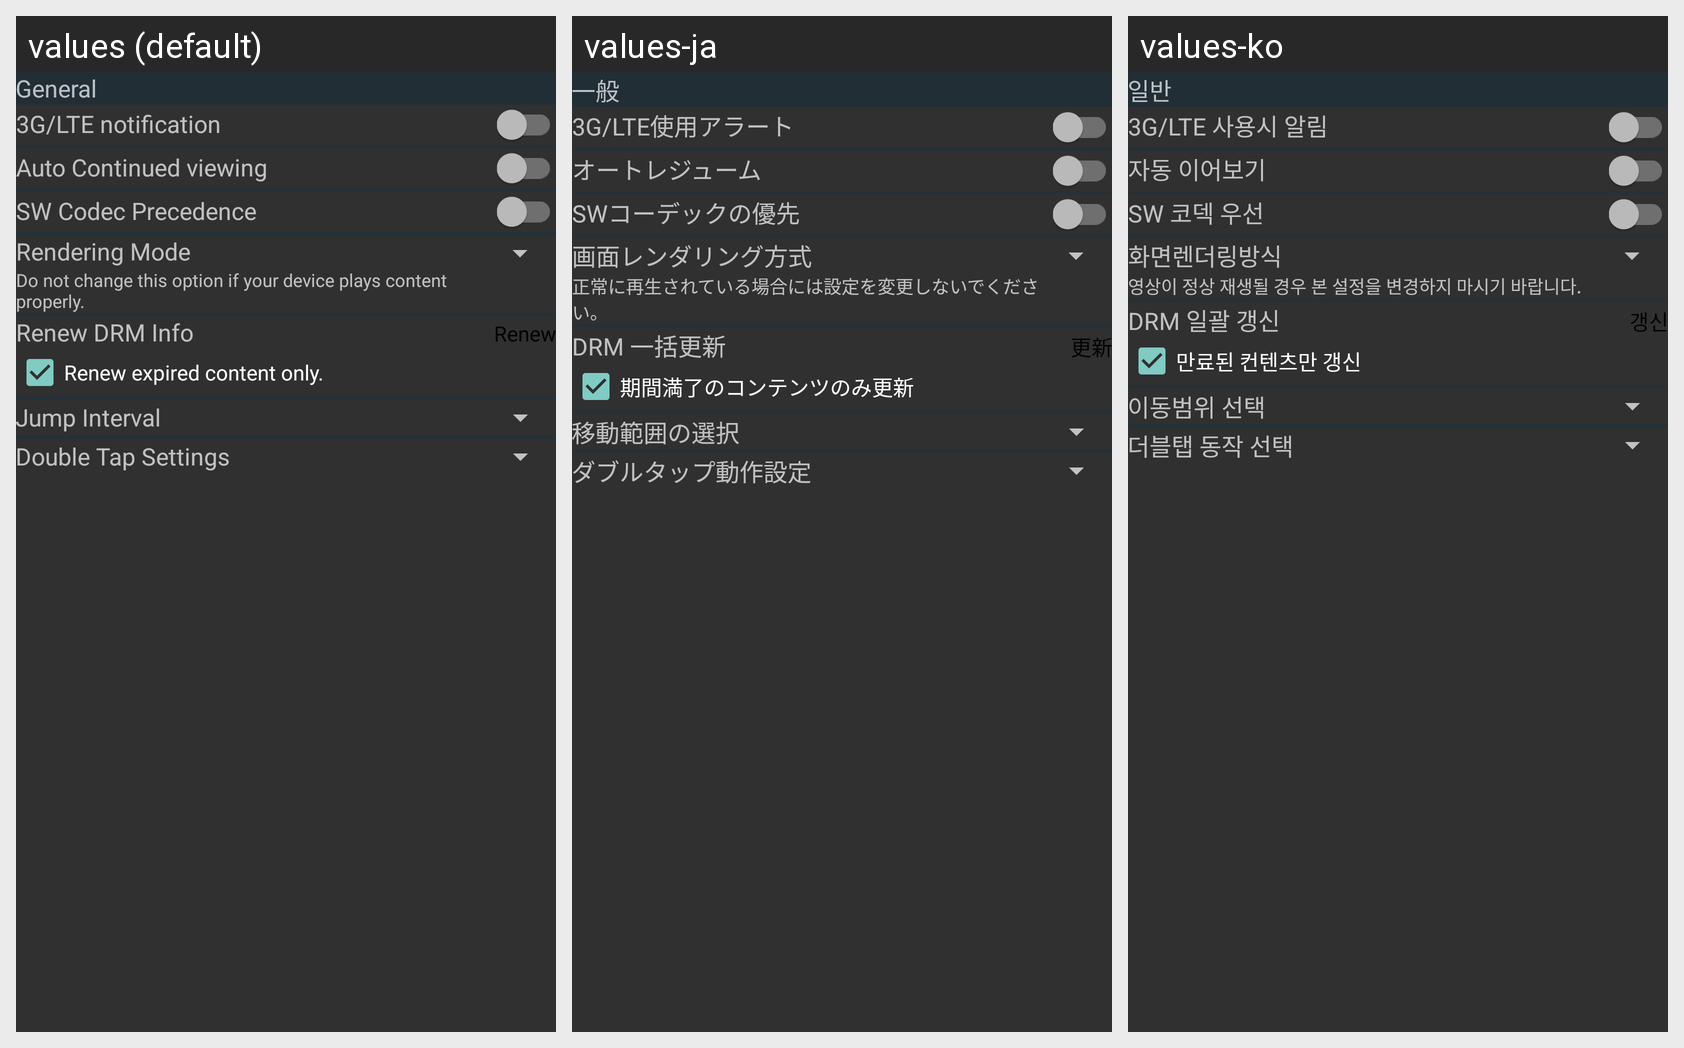

Translations of the strings shown on this Android screen, per locale in the grid:
Android screen res/layout/general_preference.xml rendered under 3 locales, left to right: values (default), values-ja, values-ko. Device: Nexus 5 (rendered at 1080×1920; each locale shown at half size, 540×960, under a caption strip naming it); theme AppTheme.
Strings drawn on this screen, with the default value and each locale's value (text and hints the layout hard-codes, and strings that could not be matched under every locale, appear in the picture but are not listed):

general
  values: General
  values-ja: 一般
  values-ko: 일반

notify_no_wifi
  values: 3G/LTE notification
  values-ja: 3G/LTE使用アラート
  values-ko: 3G/LTE 사용시 알림

notify_resume_playing
  values: Auto Continued viewing
  values-ja: オートレジューム
  values-ko: 자동 이어보기

sw_codec_precedence
  values: SW Codec Precedence
  values-ja: SWコーデックの優先
  values-ko: SW 코덱 우선

render_mode
  values: Rendering Mode
  values-ja: 画面レンダリング方式
  values-ko: 화면렌더링방식

render_mode_msg
  values: Do not change this option if your device plays content properly.
  values-ja: 正常に再生されている場合には設定を変更しないでください。
  values-ko: 영상이 정상 재생될 경우 본 설정을 변경하지 마시기 바랍니다.

drm_refresh
  values: Renew DRM Info
  values-ja: DRM 一括更新
  values-ko: DRM 일괄 갱신

refresh
  values: Renew
  values-ja: 更新
  values-ko: 갱신

msg_refresh_expired
  values: Renew expired content only.
  values-ja: 期間満了のコンテンツのみ更新
  values-ko: 만료된 컨텐츠만 갱신

select_seek_interval
  values: Jump Interval
  values-ja: 移動範囲の選択
  values-ko: 이동범위 선택

select_double_tab
  values: Double Tap Settings
  values-ja: ダブルタップ動作設定
  values-ko: 더블탭 동작 선택
